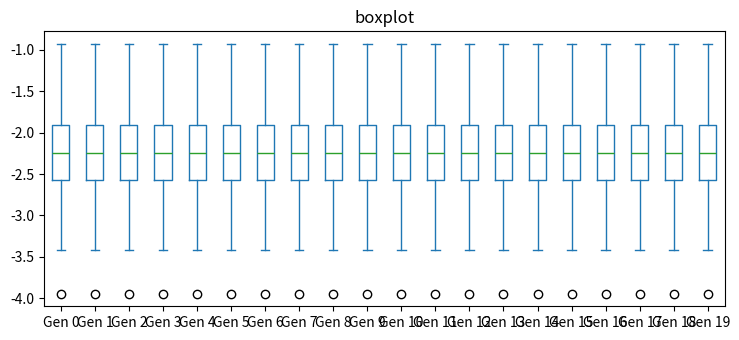

Source code (Python): (Note: this script raises an exception after producing the figure.)
import numpy as np
from matplotlib import pyplot as plt
import pandas as pd

def next_gen():
    """
    Calculate the next generation of the population
    """
    for i in population:
        vector = np.random.random((n)) # generate a random mutation vector
        vector *= r / np.linalg.norm(vector) # scale to r
        i = [i[j] + vector[j] for j in range(n)] # mutate the individual

def plot_fitnesses():
    """
    Plot the fitnesses of the population
    """
    # Set the figure size
    plt.rcParams["figure.figsize"] = [7.50, 3.50]
    plt.rcParams["figure.autolayout"] = True

    logarithmic = np.log(fitnesses)

    # Pandas dataframe
    data = pd.DataFrame({f'Gen {i}': logarithmic[i] for i in range(len(logarithmic))})

    # Plot the dataframe
    ax = data[[f'Gen {i}' for i in range(len(logarithmic))]].plot(kind='box', title='boxplot')

    # Display the plot
    plt.savefig('imgs/fitnesses-fgm.png')


if __name__=='__main__':
    """ PARAMETERS """
    # taken from https://www.ncbi.nlm.nih.gov/pmc/articles/PMC4699269/table/T but with population cloud rather than single point
    global n, a, Q, s0, r, sigma, e, m, N, mu, generations
    n = 2 # dimension of phenotypic space
    a = 1.0 # robustness parameter in fitness function
    Q = 1.0 # epistasis parameter in fitness function
    s0 = 0.5 # maladaptaion of ancestor
    r = 0.05 # length of mutational vector
    sigma = 0.01 # standard deviation of normal deviates of the mutation vector on each axis
    def x(): # scaled distance to the optimum
        return r * np.sqrt(n) / (2 * d)
    e = 1.0 # epistasis defined as big long expression from table, click URL in comment above
    m = 1 # pleiotropy, number of phenotypes affected by each mutation
    N = 100 # number of individuals in population
    mu = 10 ** -3 # mutation rate

    def fitness(d): # fitness function from paper (input is distance from fitness peak)
        return np.exp(-1 * a * (d ** Q))

    generations = 20 # number of generations to run simulation for
    """ PARAMETERS """

    """ SIMULATION """
    # initialize population
    global population
    population = np.random.normal(1.5, 0.5, size=(N, n)) # random population
    global fitnesses
    fitnesses = np.zeros((generations, N))
    j = 0
    while j < fitnesses.shape[1]:
        fitnesses[0][j] = fitness(np.linalg.norm(population[j])) # calculate fitness of each individual
        j += 1

    for i in range(generations):
        next_gen()
        j = 0
        while j < fitnesses.shape[1]:
            fitnesses[i][j] = fitness(np.linalg.norm(population[j])) # calculate fitness of each individual in next generation
            j += 1

    plot_fitnesses()

